Run: headless pygame with SDL's dummy video driver; simulated clock (each Clock.tick advances the game by its frame time, no real sleeping); random seed 0; keys injected as events and as key.get_pressed() state; mouse plan: one left click at the window centre at the start of phase 2, then a move to the lower-right quarter at the start of phase 3.
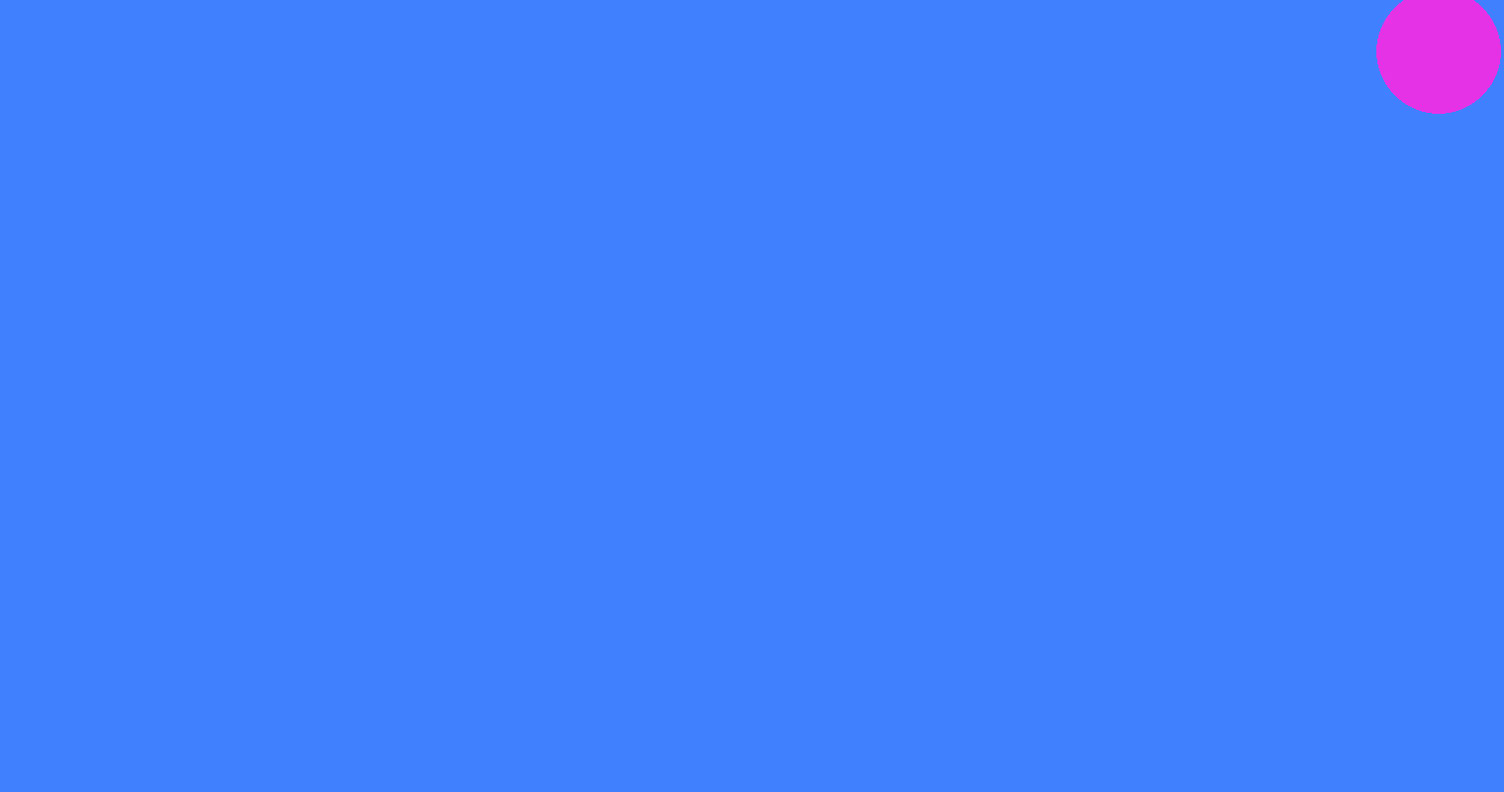
Frame 1 of 4 · flips 1–60 · no input
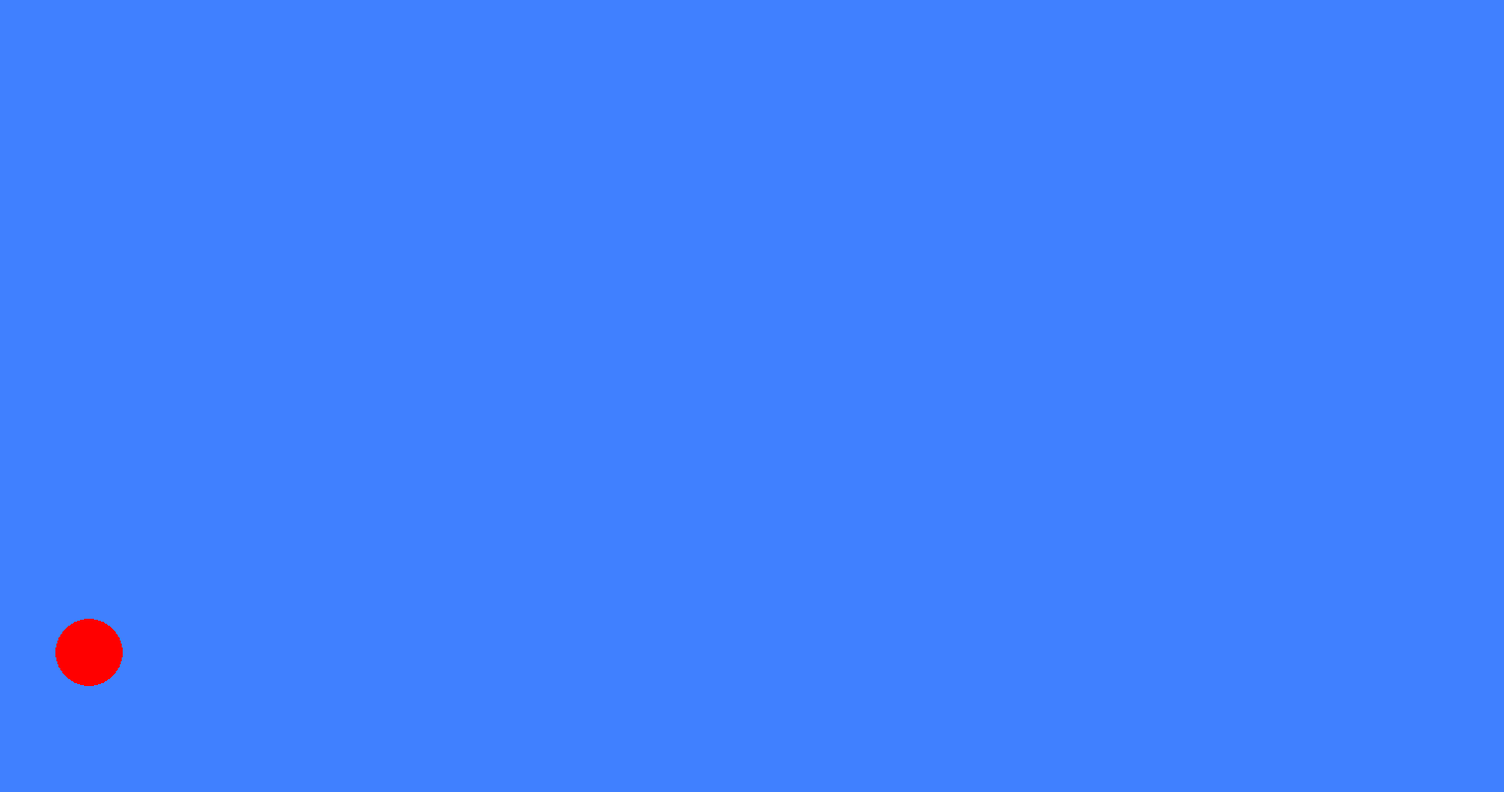
Frame 2 of 4 · flips 61–180 · clicked the window centre · tapped SPACE, RETURN · held RIGHT (→), D
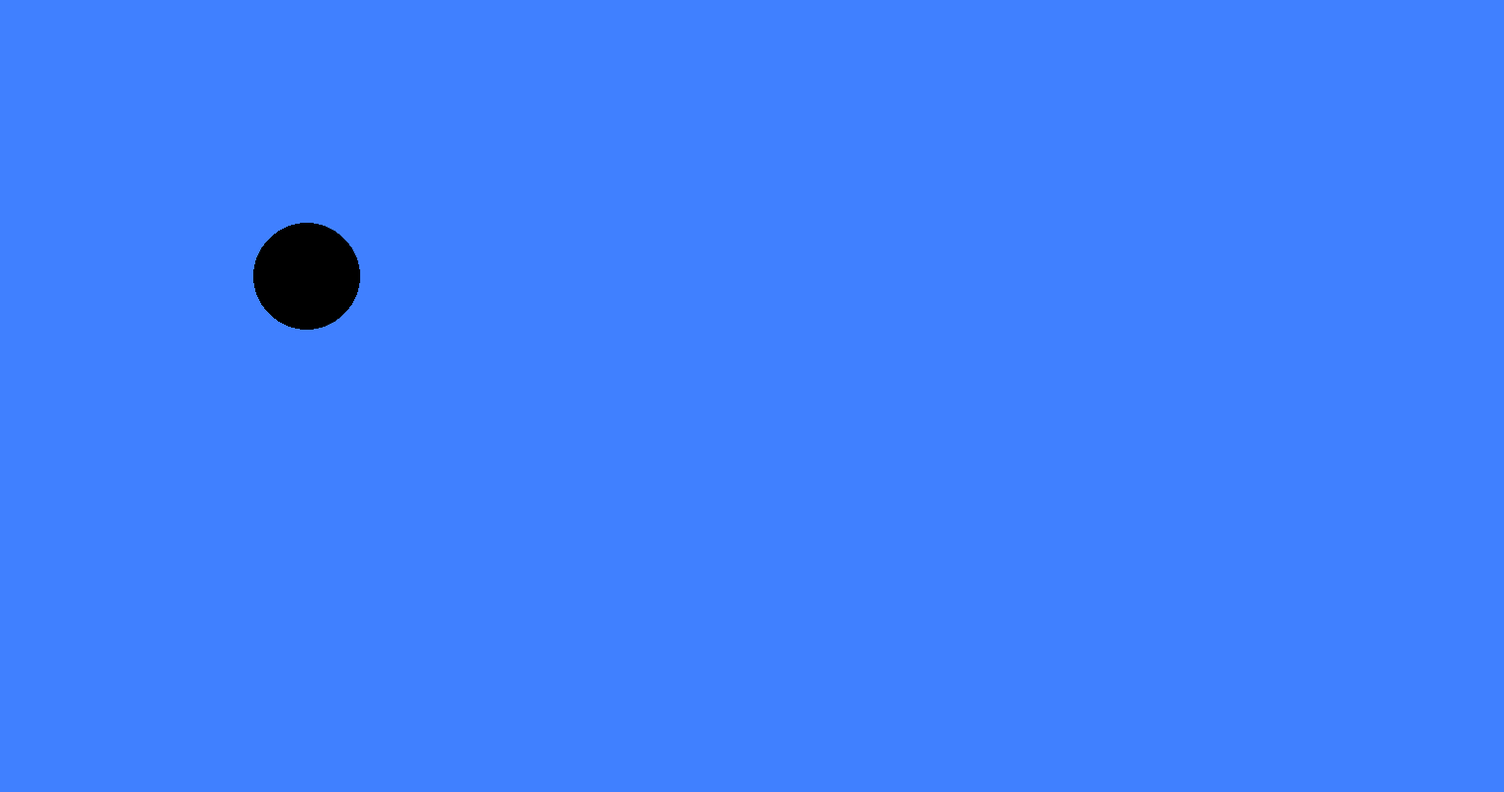
Frame 3 of 4 · flips 181–300 · moved the mouse to the lower-right quarter · held DOWN (↓), S
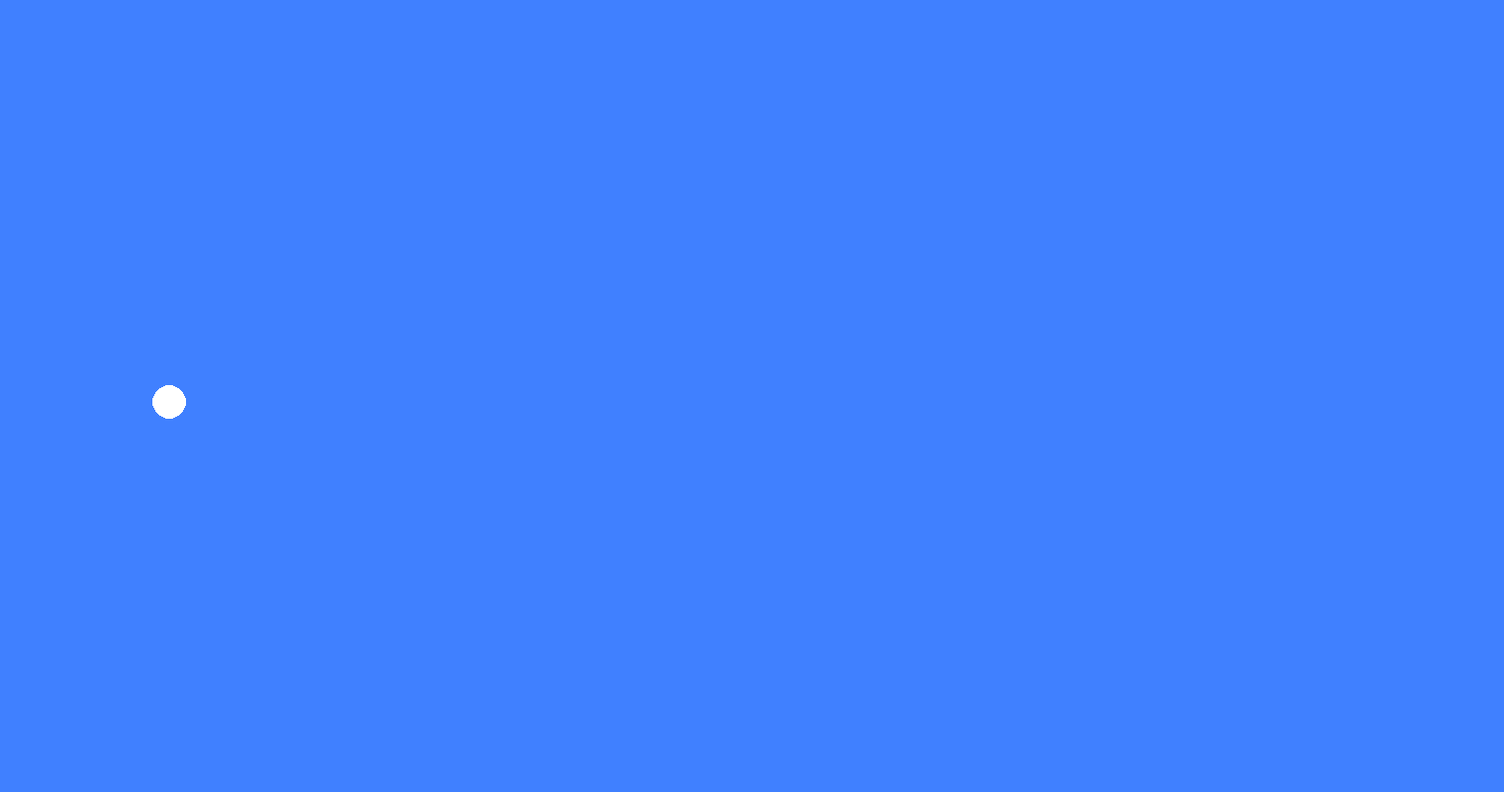
Frame 4 of 4 · flips 301–420 · held LEFT (←), A, UP (↑), W

The pygame program that drew these frames:

import pygame
from pygame.draw import *
from random import randint

pygame.init()
w = 1520  # Ширина экрана
h = 800  # Высота экрана
fps = 1
screen = pygame.display.set_mode((w, h))
pygame.display.set_caption('Игра ПОЙМАЙ ШАРИК')
clock = pygame.time.Clock()

white = [255, 255, 255]
black = [0, 0, 0]
gray = [125, 125, 125]
light_blue = [64, 128, 255]
green = [0, 200, 64]
yellow = [225, 225, 0]
pink = [230, 50, 230]
red = [255, 0, 0]
colors = [white, gray, black, green, yellow, pink, red]
# screen.blit(img, (0, 0))  # копирует пиксели загруженного изображения на фон, значения смещают по х, у


screen.fill(light_blue)


def draw_circle():
    """ Рисует шары. """
    global px, py, pr
    px = randint(40, 1480)
    py = randint(40, 760)
    pr = randint(5, 80)
    color = colors[randint(0, 6)]
    circle(screen, color, (px, py), pr)


finished = True
pygame.display.update()

while finished:
    clock.tick(fps)

    for event in pygame.event.get():
        if event.type == pygame.QUIT:
            finished = False

        elif event.type == pygame.MOUSEBUTTONDOWN:
            print('Click!', event.pos)
            if (event.pos[0] - px) ** 2 + (event.pos[1] - py) ** 2 <= pr ** 2:
                print('Молодец, попал!!!')
            else:
                print('Мимо, целься лучше!')
                print(px, py, pr)

    draw_circle()

    pygame.display.update()
    screen.fill(light_blue)
    # screen.blit(img, (0, 0))  # копирует пиксели загруженного изображения на фон, значения смещают по х, у

quit()
